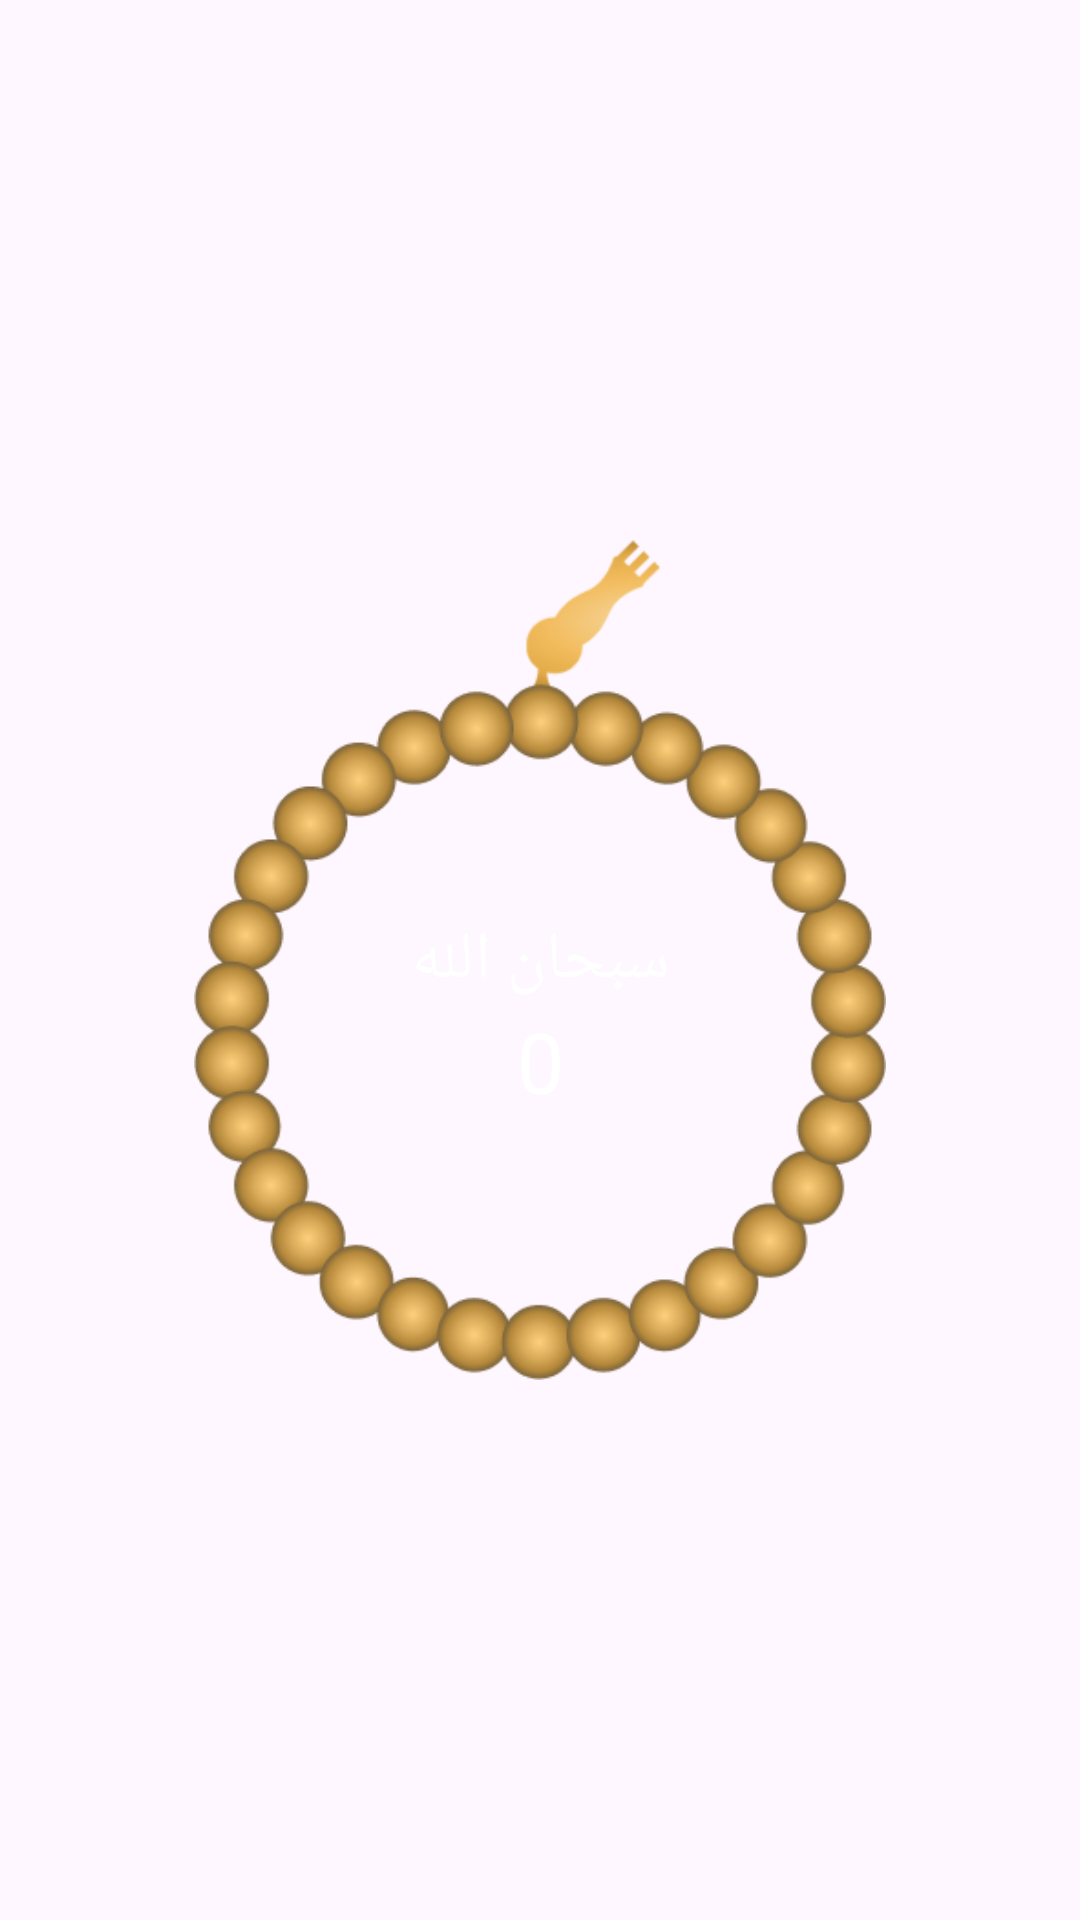

Android layout source for this screen:
<!-- AndroidManifest.xml: application theme Theme.IslamiC43GSunWed -->
<!-- res/layout/activity_sebha.xml -->
<?xml version="1.0" encoding="utf-8"?>
<androidx.constraintlayout.widget.ConstraintLayout
    xmlns:android="http://schemas.android.com/apk/res/android"
    xmlns:app="http://schemas.android.com/apk/res-auto"
    android:layout_width="match_parent"
    android:layout_height="match_parent">

    
    <ImageView
        android:id="@+id/bgImage"
        android:layout_width="0dp"
        android:layout_height="0dp"
        android:scaleType="centerCrop"
        android:src="@drawable/bg_sebha"
        app:layout_constraintTop_toTopOf="parent"
        app:layout_constraintBottom_toBottomOf="parent"
        app:layout_constraintStart_toStartOf="parent"
        app:layout_constraintEnd_toEndOf="parent"/>

    
    <ImageView
        android:id="@+id/imgSebha"
        android:layout_width="280dp"
        android:layout_height="280dp"
        android:src="@drawable/sebha_circle"
        app:layout_constraintTop_toTopOf="parent"
        app:layout_constraintBottom_toBottomOf="parent"
        app:layout_constraintStart_toStartOf="parent"
        app:layout_constraintEnd_toEndOf="parent"/>

    
    <TextView
        android:id="@+id/tvZikr"
        android:layout_width="wrap_content"
        android:layout_height="wrap_content"
        android:text="سبحان الله"
        android:textSize="22sp"
        android:textColor="@android:color/white"
        app:layout_constraintTop_toTopOf="@id/imgSebha"
        app:layout_constraintBottom_toBottomOf="@id/imgSebha"
        app:layout_constraintStart_toStartOf="@id/imgSebha"
        app:layout_constraintEnd_toEndOf="@id/imgSebha"/>

    
    <TextView
        android:id="@+id/tvCounter"
        android:layout_width="wrap_content"
        android:layout_height="wrap_content"
        android:text="0"
        android:textSize="28sp"
        android:textColor="@android:color/white"
        app:layout_constraintTop_toBottomOf="@id/tvZikr"
        app:layout_constraintStart_toStartOf="@id/imgSebha"
        app:layout_constraintEnd_toEndOf="@id/imgSebha"/>

</androidx.constraintlayout.widget.ConstraintLayout>
<!-- resources referenced by this layout -->
<resources>
  <!-- drawable sebha_circle: png bitmap (drawable, 79392 bytes) -->
  <style name="Theme.IslamiC43GSunWed" parent="Base.Theme.IslamiC43GSunWed" />
  <style name="Base.Theme.IslamiC43GSunWed" parent="Theme.Material3.DayNight.NoActionBar">
          
          <item name="colorPrimary">@color/gold</item>
          <item name="colorSecondary">@color/black</item>
          <item name="android:statusBarColor">@color/gold</item>
      </style>
  <color name="gold">#E2BE7F</color>
  <color name="black">#FF202020</color>
</resources>
